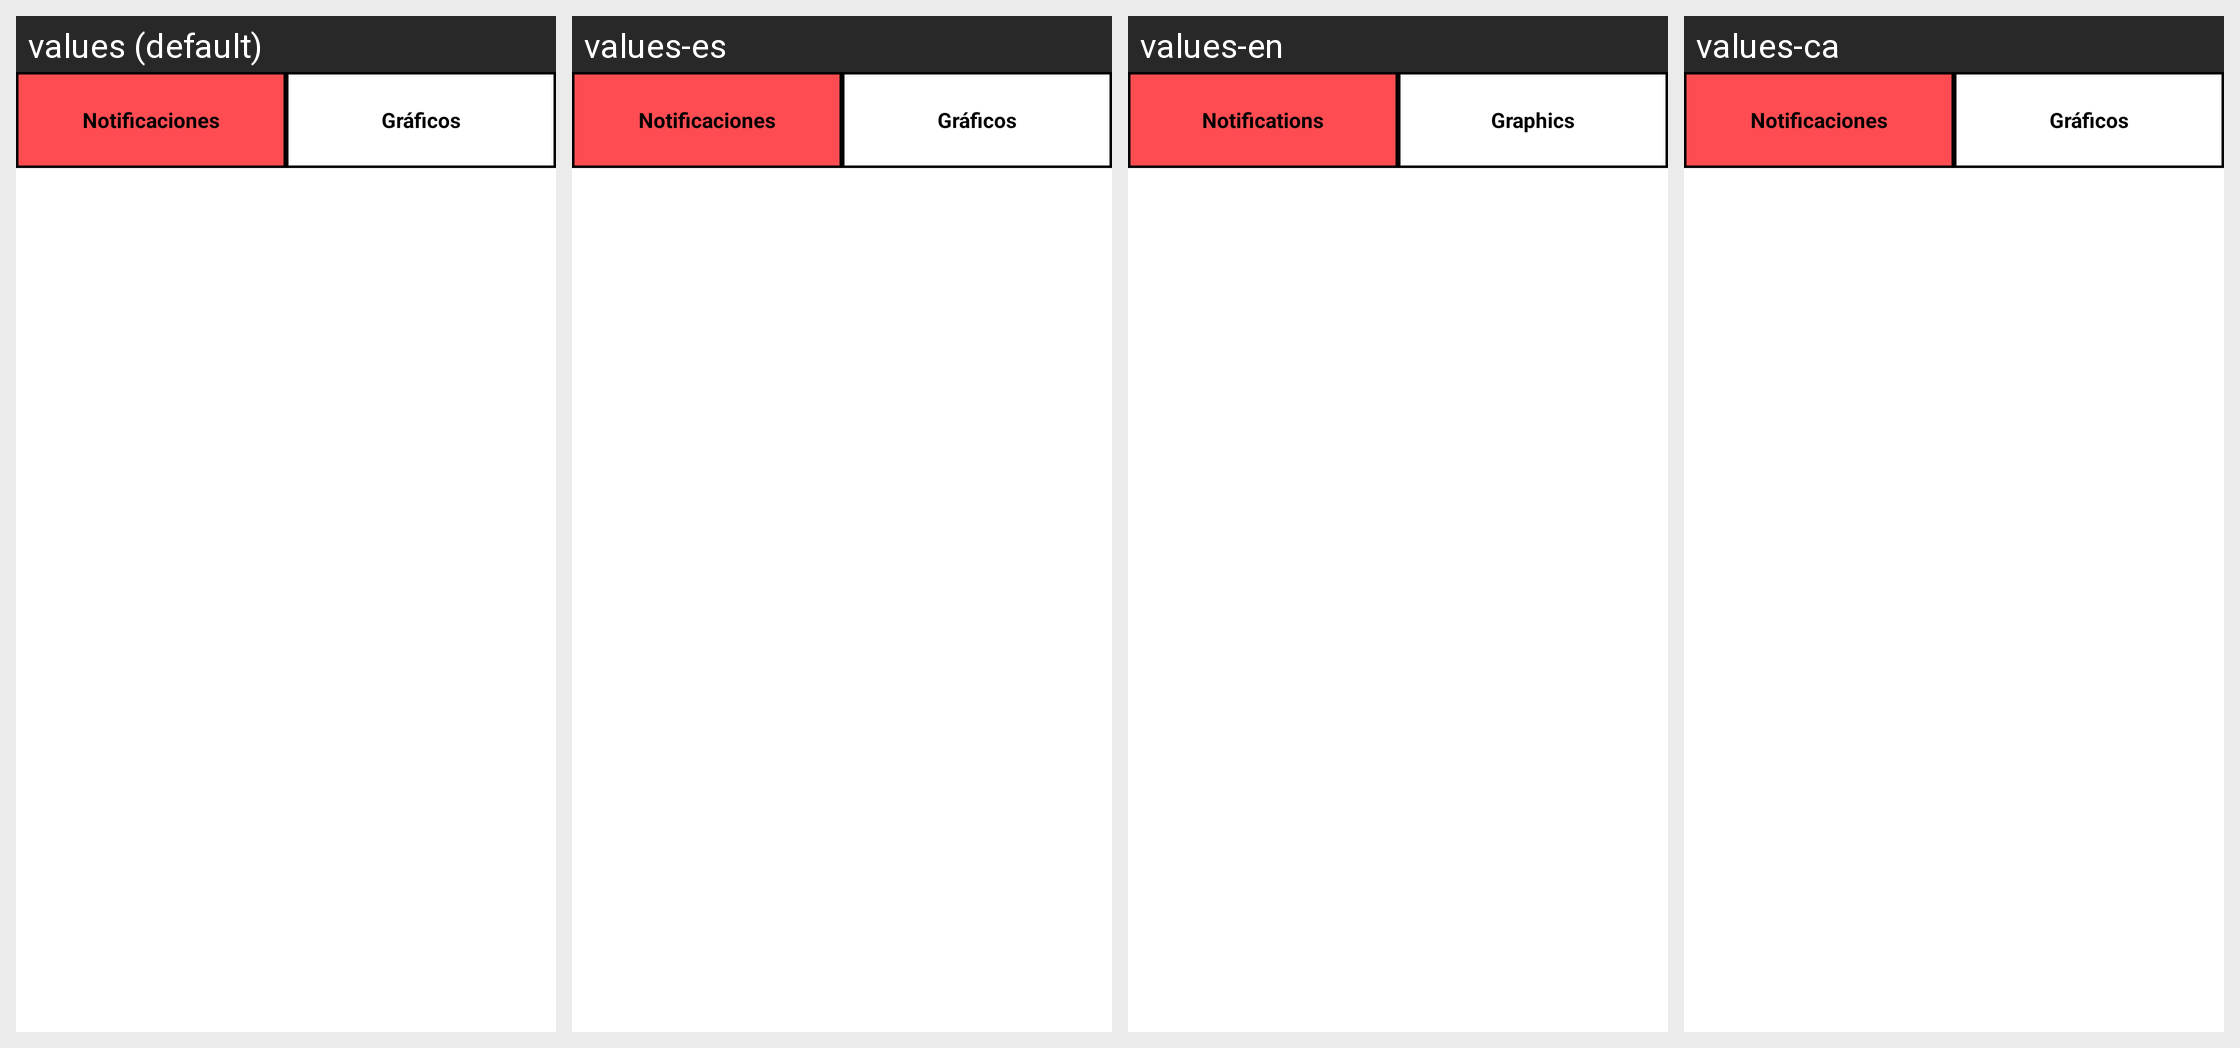

Here is an Android app screen in its default locale and in the app's own translations. Write out the translated-string differences for the strings that appear on this screen.
Android screen res/layout/fragment_menu_configuracion.xml rendered under 4 locales, left to right: values (default), values-es, values-en, values-ca. Device: Nexus 5 (rendered at 1080×1920; each locale shown at half size, 540×960, under a caption strip naming it); theme Theme.AndroidProyecto2.
Strings drawn on this screen, with the default value and each locale's value (text and hints the layout hard-codes, and strings that could not be matched under every locale, appear in the picture but are not listed):

notificaciones
  values: Notificaciones
  values-es: Notificaciones
  values-en: Notifications
  values-ca: Notificaciones  [not translated; the default value is used]

graficos
  values: Gráficos
  values-es: Gráficos
  values-en: Graphics
  values-ca: Gráficos  [not translated; the default value is used]
